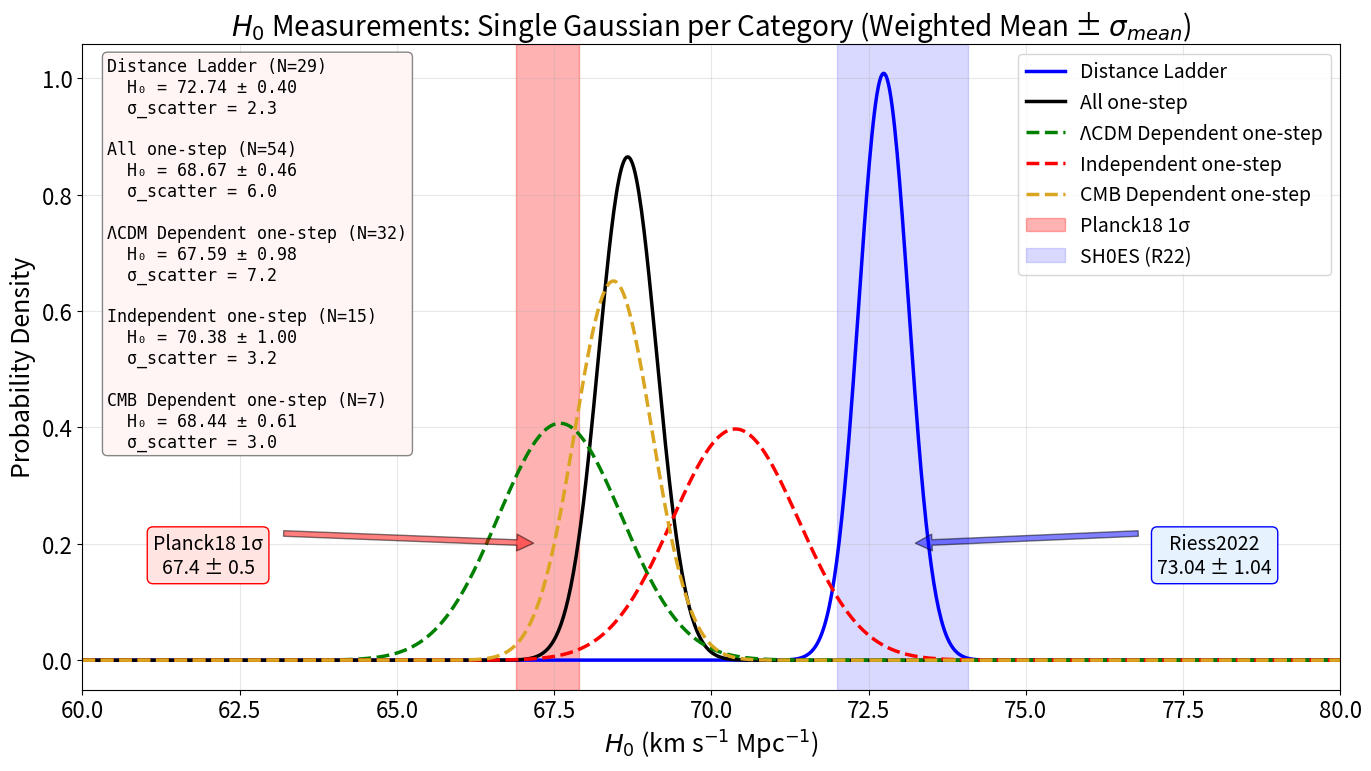

Write the Python code that produced this figure.
import numpy as np
import matplotlib.pyplot as plt
from scipy.stats import norm
import re

# --- ΡΥΘΜΙΣΕΙΣ ΓΡΑΜΜΑΤΟΣΕΙΡΩΝ (ΑΥΞΗΜΕΝΑ ΜΕΓΕΘΗ) ---
plt.rcParams.update({
    'font.size': 16,          # Γενικό μέγεθος
    'axes.labelsize': 18,     # Ετικέτες αξόνων (X, Y)
    'axes.titlesize': 20,     # Τίτλος γραφήματος
    'legend.fontsize': 14,    # Legend
    'xtick.labelsize': 16,    # Αριθμοί στον άξονα X
    'ytick.labelsize': 16     # Αριθμοί στον άξονα Y
})

def parse_latex_data(latex_string):
    data = []
    lines = latex_string.strip().split('\n')
    for line in lines:
        if '&' not in line:
            continue
        parts = [p.strip() for p in line.split('&')]
        if len(parts) < 5:
            continue
        try:
            h0 = float(parts[3])
            err_str = parts[4]
            if '^{' in err_str:
                match = re.search(r'\^\{[+]?([\d.]+)\}_\{-?([\d.]+)\}', err_str)
                if match:
                    err_plus = float(match.group(1))
                    err_minus = float(match.group(2))
                    err = np.sqrt((float(err_plus)**2 + float(err_minus)**2) / 2)
                else:
                    err = float(re.sub(r'[^\d.]', '', err_str.split('}')[0]))
            else:
                err = float(err_str)
            data.append({'h0': h0, 'err': err})
        except:
            continue
    return data

# --- ΔΕΔΟΜΕΝΑ (DATA) ---
latex_data_all = r"""
1 & Kuo & 2012 & 68 & 9 & Megamasers with Keplerian kinematics & {1207.7273}
2 & Gao & 2015 & 66 & 6 & Megamasers with Keplerian kinematics & {1511.08311}
3 & Du & 2023 & 71.5 & ^{+4.4}_{-3.0} & Time-delay galaxy lenses + GRBs(brakes ΛCDM) & {2302.13887}
4 & Bulla & 2022 & 69.6 & 5.5 & standard sirens & {2205.09145}
5 & Palmese & 2023 & 75.46 & ^{+5.34}_{-5.39} & Standard Siren GW170817 + afterglow & {2305.19914}
6 & Sneppen & 2023 & 67.0 & 3.6 & EPM + Kilonovae & {2306.12468}
7 & Zhang & 2022 & 65.9 & ^{+3.0}_{-2.9} & Cosmic Chronometers + HII galaxies & {2208.03960}
8 & Moresco & 2023 & 66.7 & 5.3 & Cosmic Chronometers & {2307.09501}
9 & Liu & 2023 & 72.9 & ^{+2.0}_{-2.3} & Strong lensing + SnIa Gaussian process & {2309.13608}
10 & Alfradique & 2023 & 68.84 & ^{+15.51}_{-7.74} & Dark sirens LIGO/Virgo & {2310.13695}
11 & Li & 2024 & 66.3 & ^{+3.8}_{-3.6} & Lensed SnIa Refsdal (GP breaks ΛCDM) & {2401.12052}
12 & Gonzalez & 2024 & 72.7 & ^{+6.3}_{-5.6} & fgas + SNIa + CDDR & {2405.13665}
13 & Jaiswal & 2025 & 66.9 & ^{+10.6}_{-2.1} & FRADO Model + NGC 5548 & {2410.03597}
14 & Vogl & 2024 & 74.9 & 2.7 & SNe II (Tailored EPM) & {2411.04968}
15 & Song & 2025 & 70.40 & ^{+8.03}_{-5.60} & Combined GW+SGL dist calibration & {2503.10346}
16 & Colaco & 2025 & 70.55 & 7.44 & Lensing + SNe (joint) & {2505.17262}
17 & Loubser & 2025 & 54.6 & 26.3 & Cosmic chronometers & {2506.03836}
18 & Favale & 2025 & 68.8 & 3.0 & Cosmic Chronometers & {2511.19332}
19 & Barua & 2025 & 73.5 & ^{+3}_{-2.9} & MCP (re-an Pesce uses ΛCDM Da,no syst analyses) & {2502.11998}
20 & Wu & 2021 & 68.81 & ^{+4.99}_{-4.33} & Localized FRbs & {2108.00581}
21 & Philcox & 2021 & 64.8 & ^{+2.2}_{-2.5} & standard ruler at Teq & {2111.03604}
22 & Shajib & 2023 & 77.1 & ^{+7.3}_{-7.1} & TD Cosmography & {2301.02656}
23 & Napier & 2023 & 74.1 & 8.0 & TD Cosmography & {2301.11240}
24 & Kelly & 2023 & 66.6 & ^{+4.1}_{-3.3} & TD Cosmography SN Refsdal & {2305.06367}
25 & Dominguez & 2023 & 61.9 & ^{+2.9}_{-2.4} & Gamma-ray attenuation & {2306.09878}
26 & Gao & 2023 & 65.5 & ^{+6.4}_{-5.4} & Fast Radio Bursts + SnIa & {2307.08285}
27 & Liu & 2023 & 59.1 & ^{+3.6}_{-3.5} & Cluster lensed quasar+TD & {2307.14833}
28 & Fung & 2023 & 86 & ^{+55}_{-46} & Pure GW NSBH (NS mass function) Friedmann equation & {2308.02440}
29 & Martinez & 2023 & 74 & ^{+9}_{-13} & TD cosmography & {2309.14776}
30 & Ballard & 2023 & 85.4 & ^{+29.1}_{-33.9} & Dark siren GW190412 z=0.15+ & {2311.13062}
31 & Grillo & 2024 & 66.2 & ^{+3.5}_{-3.2} & Lensing TD HFF & {2401.10980} 
32 & Pascale & 2024 & 71.8 & ^{+9.2}_{-8.1} &  TD Lensed SnIa H0pe (JWST,z=1.7) & {2403.18902}
33 & Hernandez & 2024 & 73.0 & ^{+13.7}_{-7.7} & GW Standard sirens sources GWTC-3(assuming ΛCDM) & {2404.02522} 
34 & Abbot & 2021 & 68 & ^{+8}_{-6} & standard sirrens & {2111.03604}
35 & Bom & 2024 & 70.4 & ^{+13.6}_{-11.7} & GW Standard sirens + Kilonovae O4a & {2404.16092}
36 & TDCOSMO XVI & 2024 & 65 & ^{+23}_{-14} & TD COSMO WGD2038 & {2406.02683}
37 & Li & 2024 & 66 & 5 & Lensing Bias Correction TDCOSMO IV & {2410.16171}
38 & Gao & 2024 & 68.81 &  5.64 & Non Localized FRBs +sys & {2410.03994}
39 & Yang & 2024 & 74.0 & ^{+7.5}_{-7.2} & FRBs with Scattering & {2411.02249}
40 & Piratova-Moreno & 2025 & 65.1 & 7.4 & FRBs (MLE no sys-possible outlier) & {2502.08509}
41 & Gao & 2025 & 86.18 & ^{+18.03}_{-14.99} & FRBs RM-PRS correlation & {2504.15119}
42 & Zhang & 2024 & 75 & 30 & FRB persistent radio sources & {2504.13132}
43 & Beirnaert & 2025 & 79 & 9 & GW Dark Sirens (avg) & {2505.14077}
44 & Bahr-Kalus & 2025 & 74.0 & ^{+7.2}_{-3.5} & DESI Turnover Scale + BAO & {2505.16153}
45 & Birrer & 2025 & 71.6 & ^{+3.9}_{-3.3} & TDCOSMO  2025 strong lensing & {2506.03023} 
46 & Liu & 2025 & 66.0 & 4.3 & Strong gravitational lensing (JWST improved) & {2509.09979}
47 & Pierel & 2025 & 66.9 & ^{+11.2}_{-8.1} & SN Encore time delays & {2509.12301}
48 & Paic & 2025 & 64.2 & ^{+5.8}_{-5.0} & Strong lensing (double lense) & {2512.03178}  
49 & Reese & 2003 & 61 & 18 & SZ effect & {0306.12345}
50 & Colaco & 2023 & 67.22 & 6.07 & SZ + X-ray + SnIa & {2310.18711}
51 & Pogosian & 2024 & 69.48 & 0.94 & BAO-DESI Data (No sound horizon) & {2405.20306}
52 & Pogosian & 2024 & 68.05 & 0.94 & BAO- pre DESI Data (No sound horizon) & {2405.20306}
53 & Bahr-Kalus & 2025 & 65.2 & ^{+4.9}_{-6.2} & DESI Turnover Scale + SNe & {2505.16154}
54 & Krolewski & 2025 & 69.0 & 2.5 & DESI DR1 Densities+CMB (no sound horizon) & {2511.23432}
"""

latex_data_independent = r"""
1 & Kuo & 2012 & 68 & 9 & Megamasers with Keplerian kinematics & {1207.7273}
2 & Gao & 2015 & 66 & 6 & Megamasers with Keplerian kinematics & {1511.08311}
3 & Du & 2023 & 71.5 & ^{+4.4}_{-3.0} & Time-delay galaxy lenses + GRBs(brakes ΛCDM) & {2302.13887}
4 & Bulla & 2022 & 69.6 & 5.5 & standard sirens & {2205.09145}
5 & Palmese & 2023 & 75.46 & ^{+5.34}_{-5.39} & Standard Siren GW170817 + afterglow & {2305.19914}
6 & Sneppen & 2023 & 67.0 & 3.6 & EPM + Kilonovae & {2306.12468}
7 & Zhang & 2022 & 65.9 & ^{+3.0}_{-2.9} & Cosmic Chronometers + HII galaxies & {2208.03960}
9 & Liu & 2023 & 72.9 & ^{+2.0}_{-2.3} & Strong lensing + SnIa Gaussian process & {2309.13608}
11 & Li & 2024 & 66.3 & ^{+3.8}_{-3.6} & Lensed SnIa Refsdal (GP breaks ΛCDM) & {2401.12052}
12 & Gonzalez & 2024 & 72.7 & ^{+6.3}_{-5.6} & fgas + SNIa + CDDR & {2405.13665}
13 & Jaiswal & 2025 & 66.9 & ^{+10.6}_{-2.1} & FRADO Model + NGC 5548 & {2410.03597}
14 & Vogl & 2024 & 74.9 & 2.7 & SNe II (Tailored EPM) & {2411.04968}
15 & Song & 2025 & 70.40 & ^{+8.03}_{-5.60} & Combined GW+SGL dist calibration & {2503.10346}
16 & Colaco & 2025 & 70.55 & 7.44 & Lensing + SNe (joint) & {2505.17262}
18 & Favale & 2025 & 68.8 & 3.0 & Cosmic Chronometers & {2511.19332}
"""

latex_data_lcdm_dependent = r"""
1 & Barua & 2025 & 73.5 & ^{+3}_{-2.9} & MCP (re-an Pesce uses ΛCDM Da,no syst analyses) & {2502.11998}
2 & Wu & 2021 & 68.81 & ^{+4.99}_{-4.33} & Localized FRbs & {2108.00581}
4 & Shajib & 2023 & 77.1 & ^{+7.3}_{-7.1} & TD Cosmography & {2301.02656}
5 & Napier & 2023 & 74.1 & 8.0 & TD Cosmography & {2301.11240}
6 & Kelly & 2023 & 66.6 & ^{+4.1}_{-3.3} & TD Cosmography SN Refsdal & {2305.06367}
7 & Dominguez & 2023 & 61.9 & ^{+2.9}_{-2.4} & Gamma-ray attenuation & {2306.09878}
8 & Gao & 2023 & 65.5 & ^{+6.4}_{-5.4} & Fast Radio Bursts + SnIa & {2307.08285}
9 & Liu & 2023 & 59.1 & ^{+3.6}_{-3.5} & Cluster lensed quasar+TD & {2307.14833}
10 & Fung & 2023 & 86 & ^{+55}_{-46} & Pure GW NSBH (NS mass function) Friedmann equation & {2308.02440}
11 & Martinez & 2023 & 74 & ^{+9}_{-13} & TD cosmography & {2309.14776}
12 & Ballard & 2023 & 85.4 & ^{+29.1}_{-33.9} & Dark siren GW190412 z=0.15+ & {2311.13062}
13 & Grillo & 2024 & 66.2 & ^{+3.5}_{-3.2} & Lensing TD HFF & {2401.10980} 
14 & Pascale & 2024 & 71.8 & ^{+9.2}_{-8.1} &  TD Lensed SnIa H0pe (JWST,z=1.7) & {2403.18902}
15 & Hernandez & 2024 & 73.0 & ^{+13.7}_{-7.7} & GW Standard sirens sources GWTC-3(assuming ΛCDM) & {2404.02522} 
16 & Abbot & 2021 & 68 & ^{+8}_{-6} & standard sirrens & {2111.03604}
17 & Bom & 2024 & 70.4 & ^{+13.6}_{-11.7} & GW Standard sirens + Kilonovae O4a & {2404.16092}
18 & TDCOSMO XVI & 2024 & 65 & ^{+23}_{-14} & TD COSMO WGD2038 & {2406.02683}
19 & Li & 2024 & 66 & 5 & Lensing Bias Correction TDCOSMO IV & {2410.16171}
20 & Gao & 2024 & 68.81 & 5.64 & Non Localized FRBs +sys & {2410.03994}
21 & Yang & 2024 & 74.0 & ^{+7.5}_{-7.2} & FRBs with Scattering & {2411.02249}
22 & Piratova-Moreno & 2025 & 65.1 & 7.4 & FRBs (MLE no sys-possible outlier) & {2502.08509}
23 & Gao & 2025 & 86.18 & ^{+18.03}_{-14.99} & FRBs RM-PRS correlation & {2504.15119}
24 & Zhang & 2024 & 75 & 30 & FRB persistent radio sources & {2504.13132}
25 & Beirnaert & 2025 & 79 & 9 & GW Dark Sirens (avg) & {2505.14077}
26 & Bahr-Kalus & 2025 & 74.0 & ^{+7.2}_{-3.5} & DESI Turnover Scale + BAO & {2505.16153}
27 & Birrer & 2025 & 71.6 & ^{+3.9}_{-3.3} & TDCOSMO  2025 strong lensing & {2506.03023} 
28 & Liu & 2025 & 66.0 & 4.3 & Strong gravitational lensing (JWST improved) & {2509.09979}
29 & Pierel & 2025 & 66.9 & ^{+11.2}_{-8.1} & SN Encore time delays & {2509.12301}
30 & Paic & 2025 & 64.2 & ^{+5.8}_{-5.0} & Strong lensing (double lense) & {2512.03178}
17 & Loubser & 2025 & 54.6 & 26.3 & Cosmic chronometers & {2506.03836}
8 & Moresco & 2023 & 66.7 & 5.3 & Cosmic Chronometers & {2307.09501}
10 & Alfradique & 2023 & 68.84 & ^{+15.51}_{-7.74} & Dark sirens LIGO/Virgo & {2310.13695}

"""

latex_data_cmb_dependent = r"""
1 & Reese & 2003 & 61 & 18 & SZ effect & {0306.12345}
2 & Philcox & 2021 & 64.8 & ^{+2.2}_{-2.5} & standard ruler at Teq & {2111.03604}
3 & Colaco & 2023 & 67.22 & 6.07 & SZ + X-ray + SnIa & {2310.18711}
4 & Pogosian & 2024 & 69.48 & 0.94 & BAO-DESI Data (No sound horizon) & {2405.20306}
5 & Pogosian & 2024 & 68.05 & 0.94 & BAO- pre DESI Data (No sound horizon) & {2405.20306}
6 & Bahr-Kalus & 2025 & 65.2 & ^{+4.9}_{-6.2} & DESI Turnover Scale + SNe & {2505.16153}
7 & Krolewski & 2025 & 69.0 & 2.5 & DESI DR1 Densities+CMB (no sound horizon) & {2511.23432}
"""

latex_data_distance_ladder = r"""
1 & Huang & 2019 & 73.3 & 4.0
2 & de Jaeger & 2020 & 75.8 & 5.1
3 & Kourkchi & 2020 & 76.0 & 2.5
4 & Khetan & 2021 & 70.50 & 4.13
5 & Blakeslee & 2021 & 73.3 & 2.5
6 & Freedman & 2021 & 69.8 & 1.7
8 & Dhawan & 2022 & 76.94 & 6.4
9 & Kenworthy & 2022 & 73.1 & 2.5
10 & Dhawan & 2022 & 70.92 & 1.88
11 & Dhawan & 2022 & 74.82 & 1.28
12 & Scolnic & 2023 & 73.22 & 2.06
13 & de Jaeger & 2023 & 74.1 & 8.0
14 & Uddin & 2023 & 71.76 & 1.32
15 & Uddin & 2023 & 73.22 & 1.45
16 & Huang & 2023 & 72.37 & 2.97
17 & Li & 2024 & 74.7 & 3.1
18 & Chavez & 2024 & 73.1 & 2.3
19 & Boubel & 2024 & 73.3 & 4.1
20 & Lee & 2024 & 67.80 & 2.72
21 & Freedman & 2024 & 72.05 & 3.60
22 & Said & 2024 & 76.05 & 4.90
23 & Zhang & 2024 & 75.5 & 3.8
24 & Jensen & 2025 & 73.8 & 2.4
25 & Wojtak & 2025 & 70.59 & 1.15
26 & Bhardwaj & 2025 & 73.06 & 2.6
27 & Newman & 2025 & 75.3 & 2.9
28 & Riess & 2025 & 73.49 & 0.93
29 & Kudritzki & 2025 & 76.2 & 6.2
30 & Wagner & 2025 & 68 & 8
"""

# Parse all datasets
data_all = parse_latex_data(latex_data_all)
data_independent = parse_latex_data(latex_data_independent)
data_lcdm = parse_latex_data(latex_data_lcdm_dependent)
data_cmb = parse_latex_data(latex_data_cmb_dependent)
data_ladder = parse_latex_data(latex_data_distance_ladder)

def compute_weighted_stats(data):
    h0_vals = np.array([d['h0'] for d in data])
    err_vals = np.array([d['err'] for d in data])
    weights = 1.0 / (err_vals ** 2)
    
    weighted_mean = np.sum(weights * h0_vals) / np.sum(weights)
    sigma_mean = 1.0 / np.sqrt(np.sum(weights))
    sigma_scatter = np.std(h0_vals, ddof=1)
    
    return weighted_mean, sigma_mean, sigma_scatter, len(data)

# Αρχικό λεξικό στατιστικών
raw_stats = {
    'Distance Ladder': compute_weighted_stats(data_ladder),
    'All Measurements': compute_weighted_stats(data_all),
    'ΛCDM Dependent': compute_weighted_stats(data_lcdm),
    'Independent': compute_weighted_stats(data_independent),
    'CMB Dependent': compute_weighted_stats(data_cmb),
}
# Fix for Table VII consistency
if 'All Measurements' in raw_stats:
       mean, sigma, scatter, n = raw_stats['All Measurements']
       raw_stats['All Measurements'] = (68.67, sigma, scatter, n)

# Mapping για τα νέα ονόματα
label_map = {
    'Distance Ladder': 'Distance Ladder',
    'All Measurements': 'All one-step',
    'ΛCDM Dependent': 'ΛCDM Dependent one-step',
    'Independent': 'Independent one-step',
    'CMB Dependent': 'CMB Dependent one-step',
}

# Χρώματα
colors = {
    'Distance Ladder': 'blue',
    'All Measurements': 'black',
    'ΛCDM Dependent': 'green',
    'Independent': 'red',
    'CMB Dependent': 'goldenrod',
}

# Στυλ γραμμών
linestyles = {
    'Distance Ladder': '-',
    'All Measurements': '-',
    'ΛCDM Dependent': '--',
    'Independent': '--',
    'CMB Dependent': '--',
}

fig, ax = plt.subplots(figsize=(14, 8))

# Περιορισμός του άξονα Χ
x = np.linspace(60, 80, 1000)

legend_text = ""

for old_name, (mean, sigma_mean, sigma_scatter, n) in raw_stats.items():
    new_name = label_map[old_name]
    y = norm.pdf(x, loc=mean, scale=sigma_mean)
    ax.plot(x, y, color=colors[old_name], linestyle=linestyles[old_name], linewidth=2.5, label=new_name)
    
    # Ενημέρωση κειμένου για το Legend Box
    legend_text += f"{new_name} (N={n})\n"
    legend_text += f"  H₀ = {mean:.2f} ± {sigma_mean:.2f}\n"
    legend_text += f"  σ_scatter = {sigma_scatter:.1f}\n\n"

# --- ZONES ---
# Planck Band
planck_mean = 67.4
planck_err = 0.5
ax.axvspan(planck_mean - planck_err, planck_mean + planck_err, alpha=0.3, color='red', label='Planck18 1σ')

# SH0ES/Riess Band
shoes_mean = 73.04
shoes_err = 1.04
ax.axvspan(shoes_mean - shoes_err, shoes_mean + shoes_err, alpha=0.15, color='blue', label='SH0ES (R22)')

# --- LABELS (ΑΥΞΗΜΕΝΟ FONT SIZE) ---
# Planck Label (Κάτω Αριστερά)
ax.annotate(f'Planck18 1σ\n{planck_mean} ± {planck_err}', 
            xy=(planck_mean, 0.2), xycoords='data',
            xytext=(62, 0.15), textcoords='data',
            arrowprops=dict(facecolor='red', shrink=0.05, alpha=0.5),
            fontsize=14, ha='center',
            bbox=dict(boxstyle='round', facecolor='mistyrose', edgecolor='red'))

# Riess Label (Κάτω Δεξιά - Συμμετρικά)
ax.annotate(f'Riess2022\n{shoes_mean} ± {shoes_err}',
            xy=(shoes_mean, 0.2), xycoords='data',
            xytext=(78, 0.15), textcoords='data',
            arrowprops=dict(facecolor='blue', shrink=0.05, alpha=0.5),
            fontsize=14, ha='center',
            bbox=dict(boxstyle='round', facecolor='#E6F3FF', edgecolor='blue'))

# --- Stats Box (ΑΥΞΗΜΕΝΟ FONT SIZE) ---
# Πάνω Αριστερά με πολύ αχνό κόκκινο φόντο (#FFF5F5)
ax.text(0.02, 0.98, legend_text.strip(), transform=ax.transAxes, fontsize=12,
        verticalalignment='top', horizontalalignment='left',
        bbox=dict(boxstyle='round', facecolor='#FFF5F5', edgecolor='gray', alpha=0.95),
        family='monospace')

# Το Tension Box αφαιρέθηκε όπως ζητήθηκε.

ax.set_xlabel(r'$H_0$ (km s$^{-1}$ Mpc$^{-1}$)')
ax.set_ylabel('Probability Density')
ax.set_title(r'$H_0$ Measurements: Single Gaussian per Category (Weighted Mean ± $\sigma_{mean}$)')
ax.legend(loc='upper right') 
ax.set_xlim(60, 80)
ax.grid(True, alpha=0.3)

plt.tight_layout()
plt.savefig('h0_single_gaussians_approved_v3.png', dpi=300, bbox_inches='tight')
plt.show()

print("\n=== SUMMARY ===")
for old_name, (mean, sigma_mean, sigma_scatter, n) in raw_stats.items():
    print(f"{label_map[old_name]} (N={n}): H₀ = {mean:.2f} ± {sigma_mean:.2f}, σ_scatter = {sigma_scatter:.1f}")
